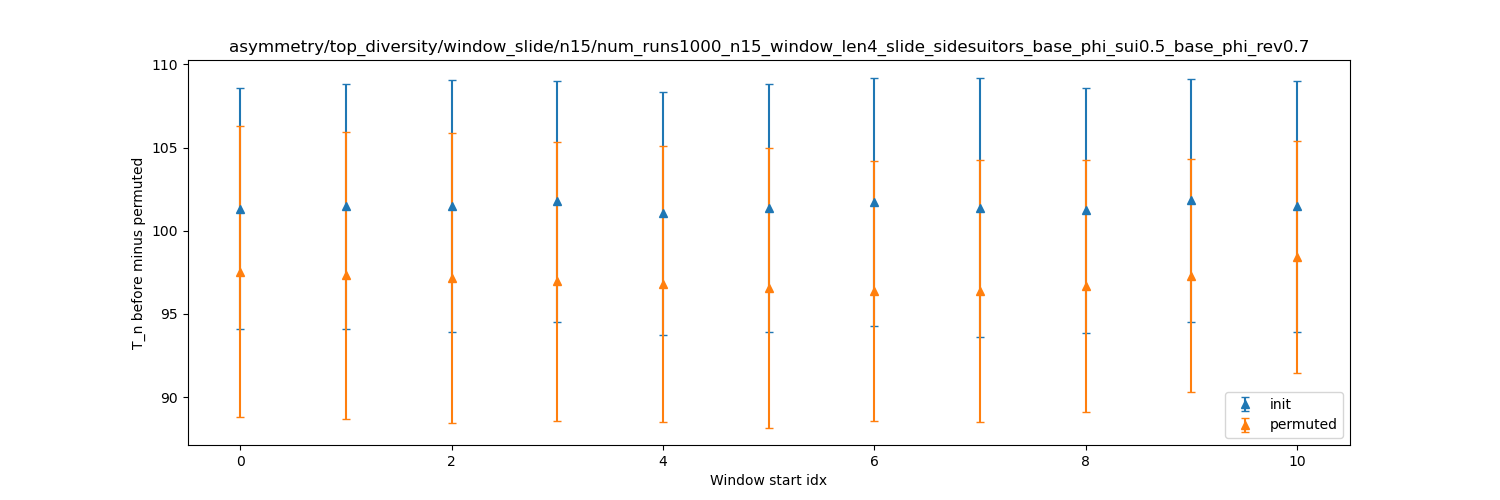

Source data for this figure (header and first rows):
dispersion, init_mean, init_stdev, permuted_mean, permuted_stdev
0, 101.3, 7.242, 97.54, 8.747
1, 101.5, 7.368, 97.33, 8.616
2, 101.5, 7.587, 97.18, 8.718
3, 101.8, 7.23, 96.97, 8.391
4, 101, 7.328, 96.8, 8.314
5, 101.4, 7.444, 96.57, 8.395
6, 101.7, 7.461, 96.38, 7.824
7, 101.4, 7.797, 96.38, 7.896
8, 101.2, 7.345, 96.67, 7.575
9, 101.8, 7.319, 97.3, 7.014
10, 101.5, 7.522, 98.42, 6.946
